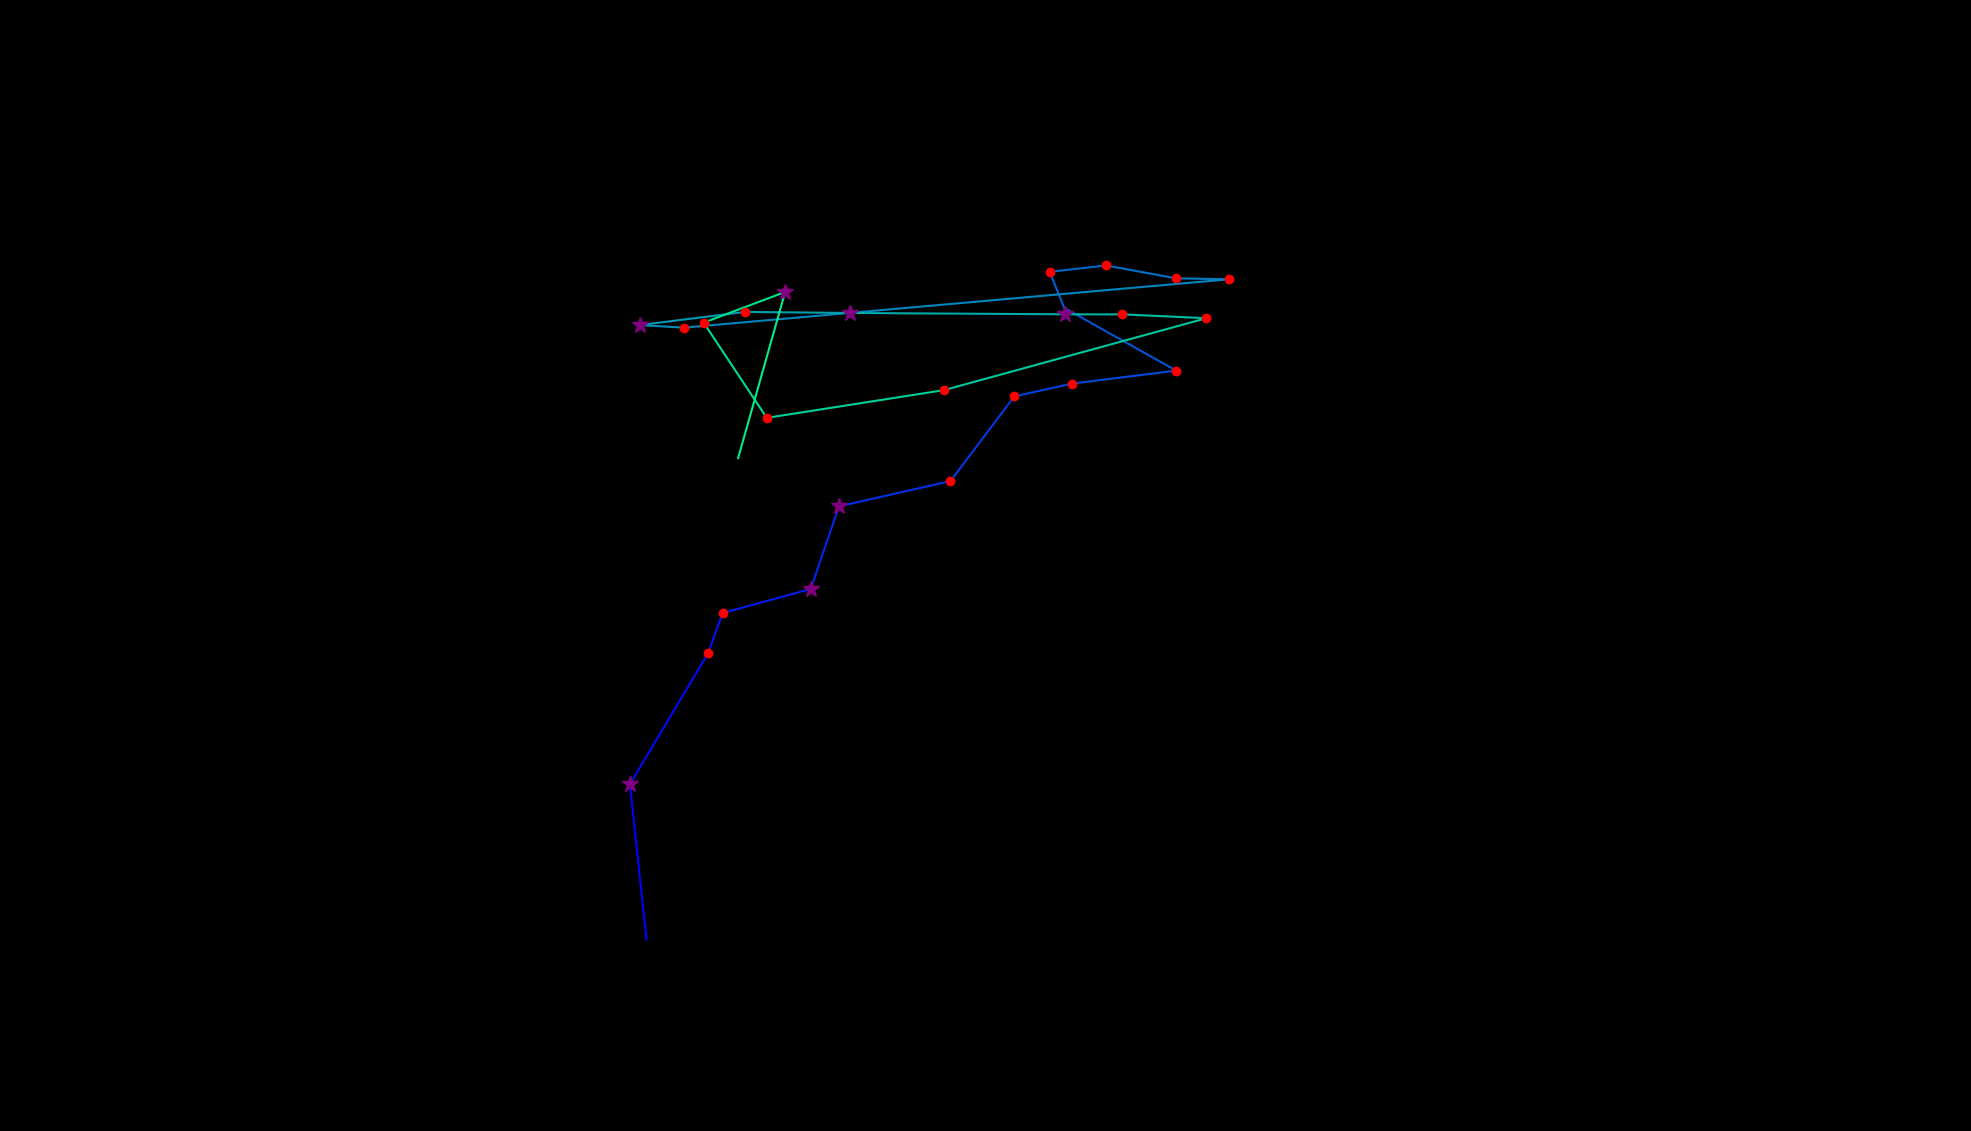

Values plotted in this chart, from the file beside it:
, fixation_id, timestamp, avg_gaze_x, avg_gaze_y, duration
0, 63.0, 18198, 839.6, 248.5, 96.42
1, 64.0, 18451, 818.1, 450.4, 325.4
2, 65.0, 18946, 919.7, 620.5, 204.9
3, 66.0, 19175, 938.4, 672.7, 204.9
4, 67.0, 19404, 1053, 703.9, 253.1
5, 68.0, 19717, 1090, 811.2, 265.1
6, 69.0, 20066, 1234, 844.1, 180.8
7, 70.0, 20332, 1317, 954, 192.8
8, 71.0, 20548, 1392, 970.7, 132.6
9, 72.0, 20741, 1528, 987.5, 229
10, 73.0, 21043, 1382, 1069, 96.42
11, 74.0, 21163, 1363, 1116, 180.8
12, 75.0, 21404, 1436, 1124, 156.7
13, 76.0, 21585, 1527, 1107, 204.9
14, 77.0, 21814, 1596, 1106, 192.8
15, 78.0, 22079, 887.9, 1043, 120.5
16, 79.0, 22296, 830.8, 1047, 253.1
17, 80.0, 22573, 967.5, 1064, 192.8
18, 81.0, 22850, 1104, 1062, 253.1
19, 82.0, 23128, 1383, 1061, 373.6
20, 83.0, 23525, 1457, 1061, 180.8
21, 84.0, 23730, 1567, 1056, 180.8
22, 85.0, 23971, 1226, 962.2, 180.8
23, 86.0, 24176, 995.8, 926.1, 216.9
24, 87.0, 24417, 913.9, 1050, 192.8
25, 88.0, 24646, 1020, 1090, 289.2
26, 89.0, 24971, 958.6, 873.9, 0.0
